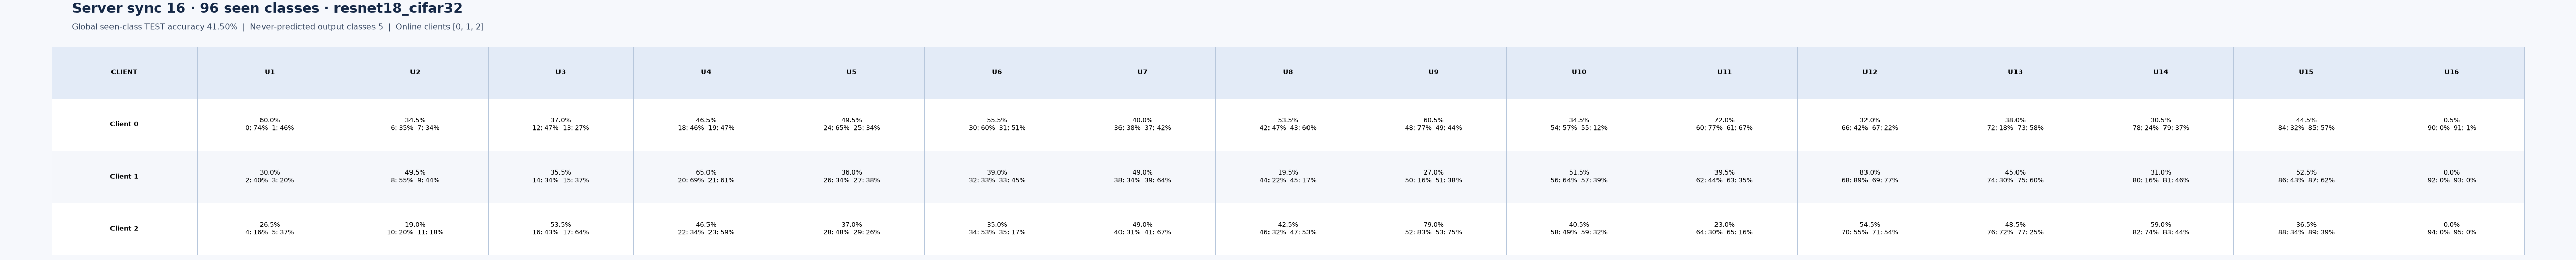

Values plotted in this chart, from the file beside it:
server_sync, client_id, introduced_sync, class_id, test_correct, test_total, test_accuracy, seen_class_global_accuracy
16, 0, 1, 0, 74, 100, 0.74, 0.415
16, 0, 1, 1, 46, 100, 0.46, 0.415
16, 0, 2, 6, 35, 100, 0.35, 0.415
16, 0, 2, 7, 34, 100, 0.34, 0.415
16, 0, 3, 12, 47, 100, 0.47, 0.415
16, 0, 3, 13, 27, 100, 0.27, 0.415
16, 0, 4, 18, 46, 100, 0.46, 0.415
16, 0, 4, 19, 47, 100, 0.47, 0.415
16, 0, 5, 24, 65, 100, 0.65, 0.415
16, 0, 5, 25, 34, 100, 0.34, 0.415
16, 0, 6, 30, 60, 100, 0.6, 0.415
16, 0, 6, 31, 51, 100, 0.51, 0.415
16, 0, 7, 36, 38, 100, 0.38, 0.415
16, 0, 7, 37, 42, 100, 0.42, 0.415
16, 0, 8, 42, 47, 100, 0.47, 0.415
16, 0, 8, 43, 60, 100, 0.6, 0.415
16, 0, 9, 48, 77, 100, 0.77, 0.415
16, 0, 9, 49, 44, 100, 0.44, 0.415
16, 0, 10, 54, 57, 100, 0.57, 0.415
16, 0, 10, 55, 12, 100, 0.12, 0.415
16, 0, 11, 60, 77, 100, 0.77, 0.415
16, 0, 11, 61, 67, 100, 0.67, 0.415
16, 0, 12, 66, 42, 100, 0.42, 0.415
16, 0, 12, 67, 22, 100, 0.22, 0.415
16, 0, 13, 72, 18, 100, 0.18, 0.415
16, 0, 13, 73, 58, 100, 0.58, 0.415
16, 0, 14, 78, 24, 100, 0.24, 0.415
16, 0, 14, 79, 37, 100, 0.37, 0.415
16, 0, 15, 84, 32, 100, 0.32, 0.415
16, 0, 15, 85, 57, 100, 0.57, 0.415
16, 0, 16, 90, 0, 100, 0.000000, 0.415
16, 0, 16, 91, 1, 100, 0.01, 0.415
16, 1, 1, 2, 40, 100, 0.4, 0.415
16, 1, 1, 3, 20, 100, 0.2, 0.415
16, 1, 2, 8, 55, 100, 0.55, 0.415
16, 1, 2, 9, 44, 100, 0.44, 0.415
16, 1, 3, 14, 34, 100, 0.34, 0.415
16, 1, 3, 15, 37, 100, 0.37, 0.415
16, 1, 4, 20, 69, 100, 0.69, 0.415
16, 1, 4, 21, 61, 100, 0.61, 0.415
16, 1, 5, 26, 34, 100, 0.34, 0.415
16, 1, 5, 27, 38, 100, 0.38, 0.415
16, 1, 6, 32, 33, 100, 0.33, 0.415
16, 1, 6, 33, 45, 100, 0.45, 0.415
16, 1, 7, 38, 34, 100, 0.34, 0.415
16, 1, 7, 39, 64, 100, 0.64, 0.415
16, 1, 8, 44, 22, 100, 0.22, 0.415
16, 1, 8, 45, 17, 100, 0.17, 0.415
16, 1, 9, 50, 16, 100, 0.16, 0.415
16, 1, 9, 51, 38, 100, 0.38, 0.415
16, 1, 10, 56, 64, 100, 0.64, 0.415
16, 1, 10, 57, 39, 100, 0.39, 0.415
16, 1, 11, 62, 44, 100, 0.44, 0.415
16, 1, 11, 63, 35, 100, 0.35, 0.415
16, 1, 12, 68, 89, 100, 0.89, 0.415
16, 1, 12, 69, 77, 100, 0.77, 0.415
16, 1, 13, 74, 30, 100, 0.3, 0.415
16, 1, 13, 75, 60, 100, 0.6, 0.415
16, 1, 14, 80, 16, 100, 0.16, 0.415
16, 1, 14, 81, 46, 100, 0.46, 0.415
... 36 more rows
